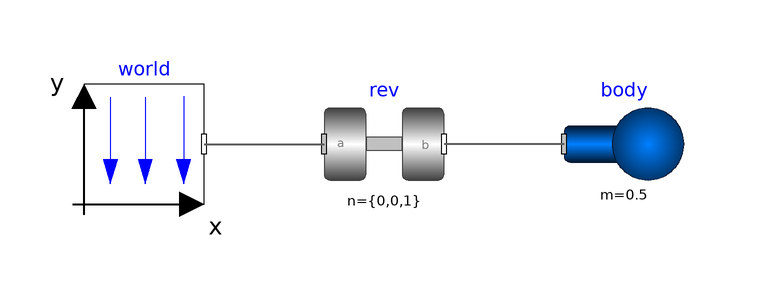

Above is the diagram view of the following Modelica model: its components placed by their Placement annotations and its connect equations drawn as lines.

model Pendulum "Simple pendulum with one revolute joint and one body"
    import Modelica.Mechanics.MultiBody.Frames;
    extends Modelica.Icons.Example;
    inner Modelica.Mechanics.MultiBody.World world(gravityType=Modelica.Mechanics.MultiBody.Types.GravityTypes.
          UniformGravity) annotation (Placement(transformation(extent={{-60,-20},
              {-40,0}})));
    Modelica.Mechanics.MultiBody.Joints.Revolute rev(n={0,0,1},
      phi(fixed=true),
      w(fixed=true),
      useAxisFlange=false)       annotation (Placement(transformation(extent={{-20,-20},
              {0,0}})));
    Modelica.Mechanics.MultiBody.Parts.Body body(r_CM={0.8,0,0}, m=0.5,
      I_11=0,
      I_22=0,
      I_33=0)
      annotation (Placement(transformation(extent={{20,-20},{40,0}})));
    Real P_symbolic "Power computed with symbolic manipulation (must be zero)";
    output Real P_numeric "Power computed with function (must be zero)";
  equation
    P_symbolic = rev.frame_a.f*Frames.resolve2(rev.frame_a.R, der(rev.frame_a.r_0)) +
                 rev.frame_b.f*Frames.resolve2(rev.frame_b.R, der(rev.frame_b.r_0)) +
                 rev.frame_a.t*Frames.angularVelocity2(rev.frame_a.R) +
                 rev.frame_b.t*Frames.angularVelocity2(rev.frame_b.R);
    P_numeric = computePower(rev.frame_a.f, Frames.resolve2(rev.frame_a.R, der(rev.frame_a.r_0)),
                             rev.frame_b.f, Frames.resolve2(rev.frame_b.R, der(rev.frame_b.r_0)),
                             rev.frame_a.t, Frames.angularVelocity2(rev.frame_a.R),
                             rev.frame_b.t, Frames.angularVelocity2(rev.frame_b.R),
                             0.0, time);


    connect(world.frame_b, rev.frame_a)
      annotation (Line(
        points={{-40,-10},{-20,-10}},
        color={95,95,95},
        thickness=0.5));
    connect(body.frame_a, rev.frame_b) annotation (Line(
        points={{20,-10},{0,-10}},
        color={95,95,95},
        thickness=0.5));
    annotation (
      experiment(StopTime=5),
      Documentation(info="<html>
<p>
This simple model demonstrates that by just dragging components
default animation is defined that shows the structure of the
assembled system.

<IMG src=\"modelica://Modelica/Resources/Images/Mechanics/MultiBody/Examples/Elementary/Pendulum.png\"
ALT=\"model Examples.Elementary.Pendulum\">
</html>"));
  end Pendulum;